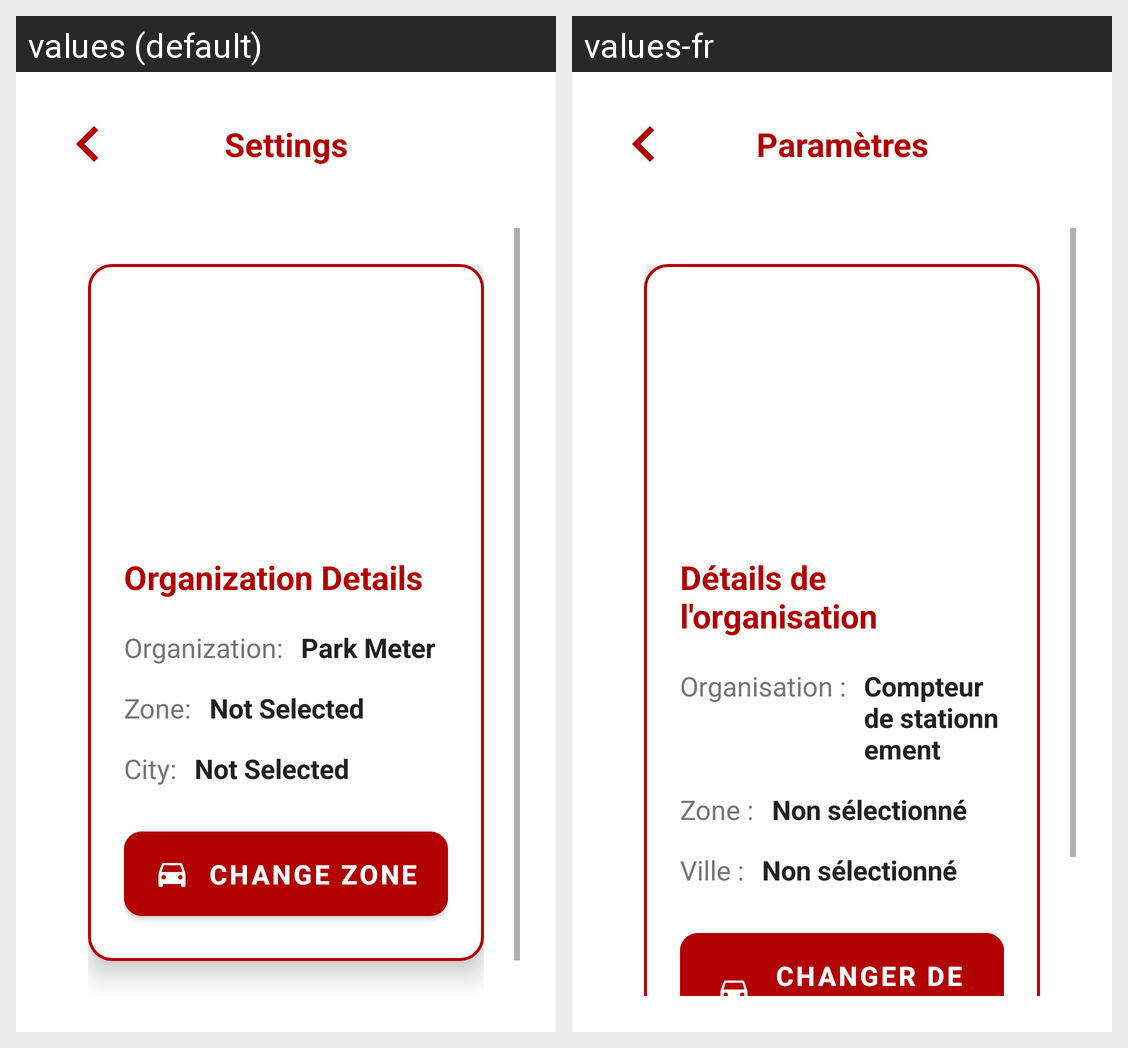

Strings drawn on this Android screen and how each of the app's shown locales translates them:
Android screen res/layout/fragment_settings.xml rendered under 2 locales, left to right: values (default), values-fr. Device: Nexus 5 (rendered at 1080×1920; each locale shown at half size, 540×960, under a caption strip naming it); theme Theme.Example.
Strings drawn on this screen, with the default value and each locale's value (text and hints the layout hard-codes, and strings that could not be matched under every locale, appear in the picture but are not listed):

settings
  values: Settings
  values-fr: Paramètres

organization_details
  values: Organization Details
  values-fr: Détails de l'organisation

organization_label
  values: Organization:
  values-fr: Organisation :

park_meter
  values: Park Meter
  values-fr: Compteur de stationnement

zone_label
  values: Zone:
  values-fr: Zone :

not_selected
  values: Not Selected
  values-fr: Non sélectionné

city_label
  values: City:
  values-fr: Ville :

change_zone
  values: Change Zone
  values-fr: Changer de zone
